Labelled photos from "FOD", an image-classification folder in pardhu-inst/FOD_Dataset. The possible labels are: concrete, metal, plastic.

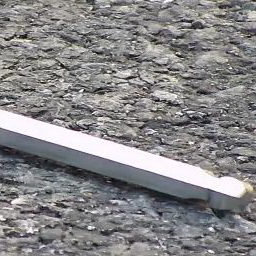
Label: metal

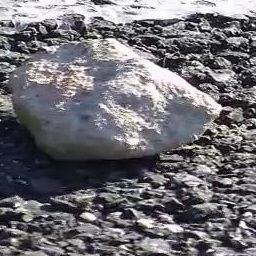
Label: concrete

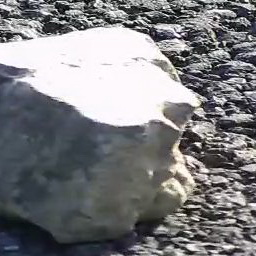
Label: concrete

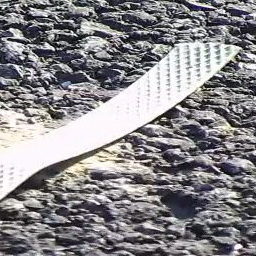
Label: plastic

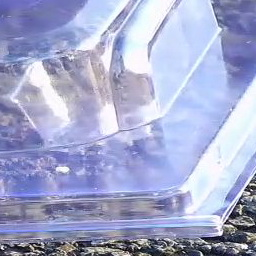
Label: plastic

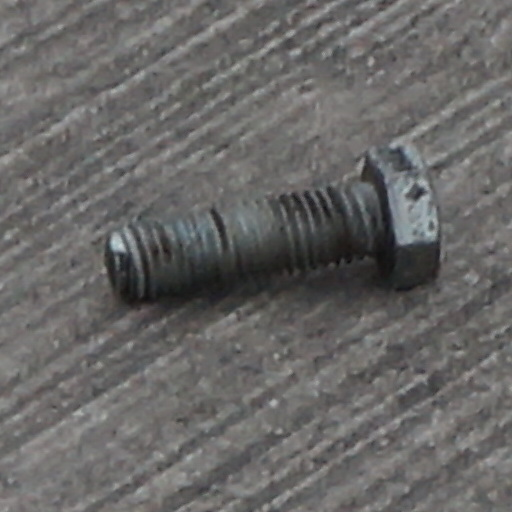
Label: metal
